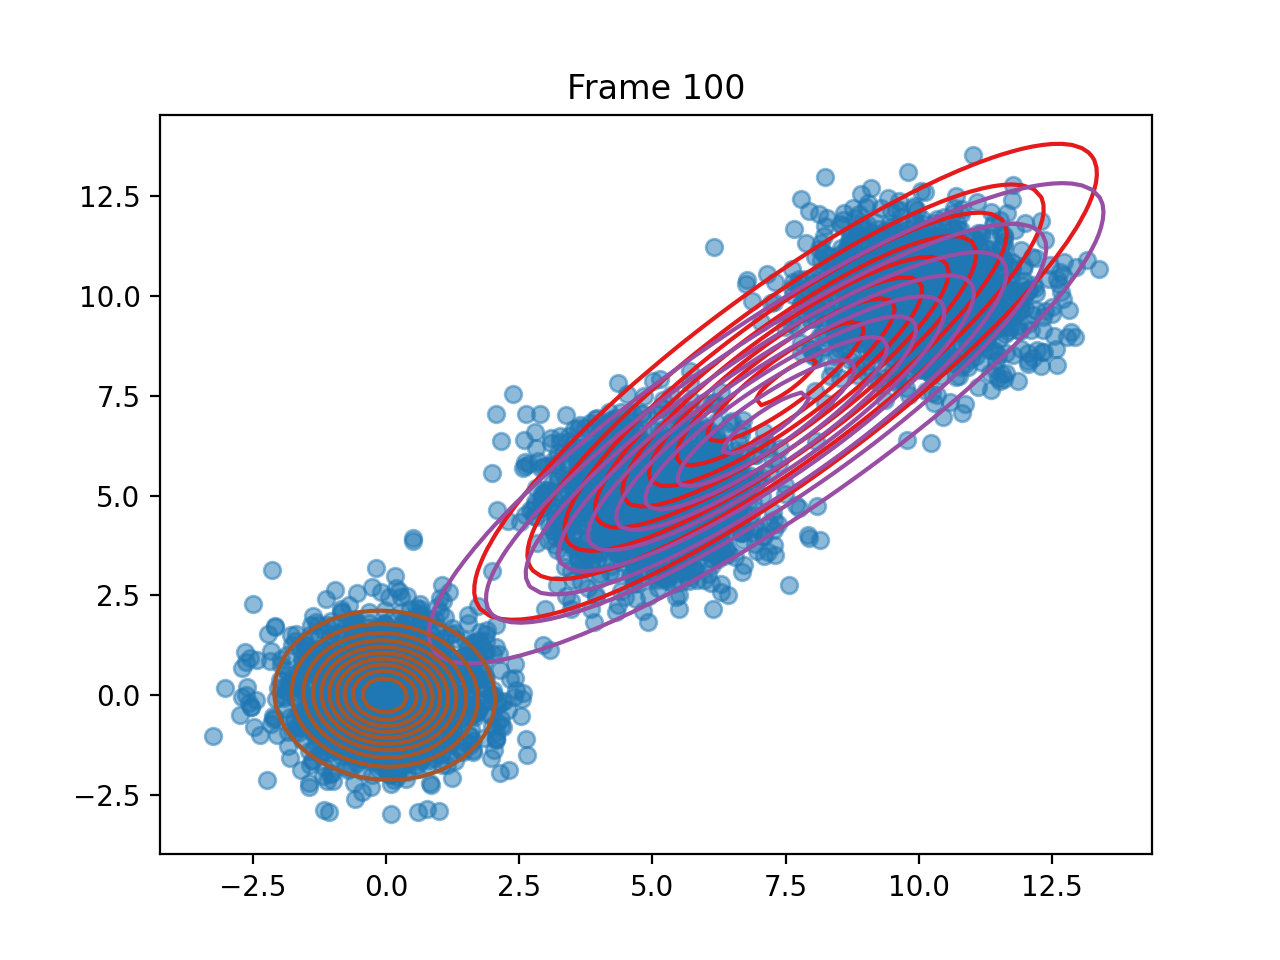

Source data for this figure (header and first rows):
pi, 0.32717388055145724, 0.35748861420402145, 0.3153375052445316
means, [7.499302384685058, 7.849931987693589], [7.134739810939842, 6.810945312469358], [-0.023245533326164865, -0.0064515059317…
covariances, [[7.689260054439078, 6.882347066348864],…, [[8.9672775526556, 7.493471733247387], […, [[0.8865689063879735, -0.041414947160353…
log_likelihoods, -20896, -19790, -19647, -19585, -19553, -19539, -19534, -19532, -19532, -19532, -19532, -19532, -19532, -19532, -19532, -19532, -19532, -19532, -19532, -19532, -19532, -19532, -19532
n_input, [1.6654744444625766, 1.0143700650181304], [5.633661024774058, 4.3018003253889505], [9.633658322862242, 10.176762103250264], [12.34562416189644, 8.59992876559826], [-0.3357846992901282, 1.669021525289393], [-0.01941960588773261, -0.30317978283427…, [4.816699290473803, 4.980205655479292], [4.512366579045037, 3.563746135071882], [11.167217733304373, 11.588447176240113], [5.225761523111754, 5.017613251933657], [8.995920367044972, 10.94438522283539], [4.403370941388269, 7.097939339132431], [11.607915061119158, 11.353453647621203], [1.8861859012105302, 0.17457781283183896…, [12.6378817522602, 10.301873380721013], [1.484116028535965, 0.35561334878566], [4.462354242220184, 5.655403829850237], [9.78480367643982, 11.143398107149553], [4.008303336559689, 4.367119725115208], [-0.24574306408594432, -0.27272356974767…, [10.614944639031378, 10.509683077242329], [0.3840654489393073, -0.0326947480940931…, [4.829614234611804, 4.187176409663435]
ticks, 1.388, 2.805, 4.13, 5.49, 6.833, 8.14, 9.472, 10.79, 12.18, 13.61, 14.91, 16.28, 17.61, 18.96, 20.28, 21.59, 22.94, 24.25, 25.59, 26.91, 28.21, 29.56, 30.91
time_line, 1.388, 2.805, 4.13, 5.49, 6.832, 8.14, 9.472, 10.79, 12.18, 13.61, 14.91, 16.28, 17.61, 18.96, 20.28, 21.59, 22.94, 24.25, 25.59, 26.91, 28.21, 29.56, 30.91
